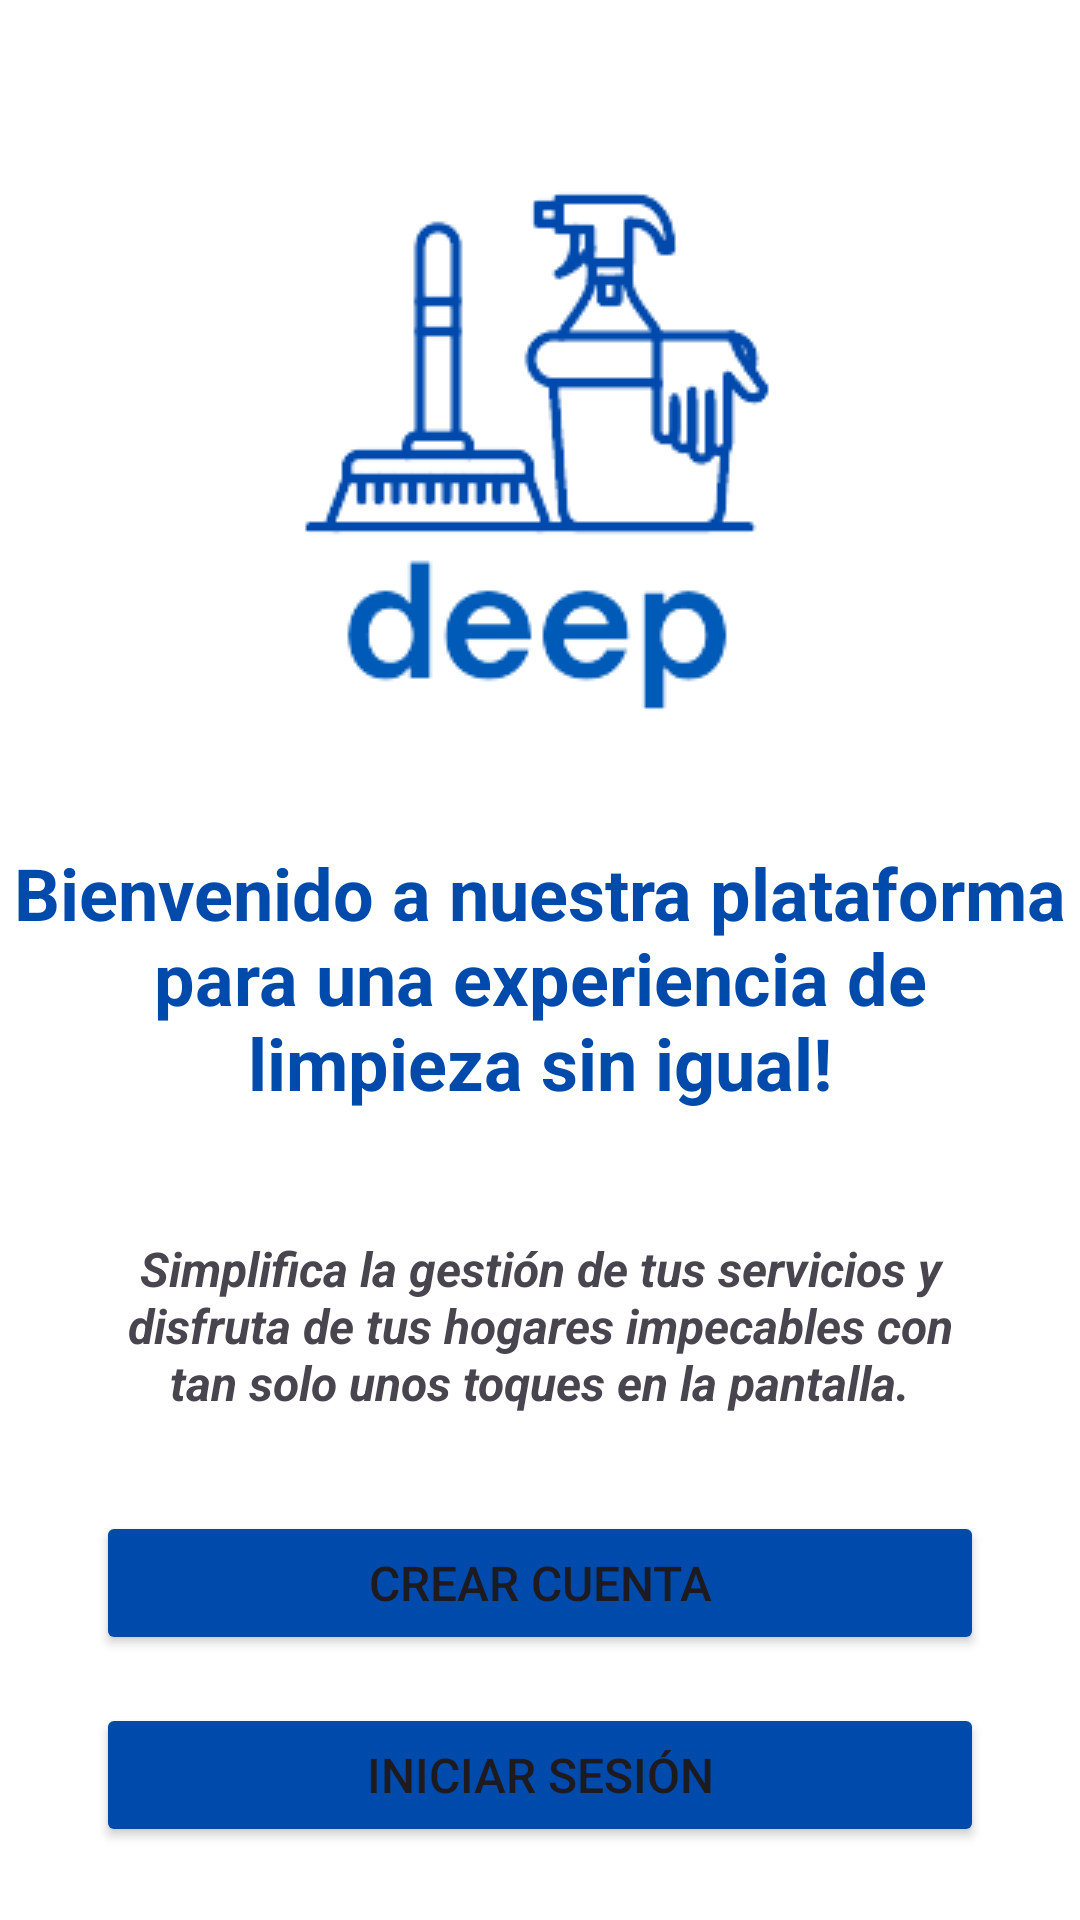

Reconstruct the res/layout file that produces this screen, plus the resources it refers to.
<!-- AndroidManifest.xml: application theme Theme.Servicio_limpieza -->
<!-- res/layout/activity_bienvenida.xml -->
<?xml version="1.0" encoding="utf-8"?>
<androidx.constraintlayout.widget.ConstraintLayout
    xmlns:android="http://schemas.android.com/apk/res/android"
    xmlns:app="http://schemas.android.com/apk/res-auto"
    xmlns:tools="http://schemas.android.com/tools"
    android:id="@+id/main"
    android:layout_width="match_parent"
    android:layout_height="match_parent"
    android:background="#FFFFFF"
    tools:context=".bienvenida">

    <TextView
        android:id="@+id/textView"
        android:layout_width="352dp"
        android:layout_height="108dp"
        android:layout_marginStart="32dp"
        android:layout_marginTop="32dp"
        android:layout_marginEnd="32dp"
        android:gravity="center"
        android:text="Bienvenido a nuestra plataforma para una experiencia de limpieza sin igual!"
        android:textColor="#004AAB"
        android:textIsSelectable="true"
        android:textSize="24sp"
        android:textStyle="bold"
        app:layout_constraintEnd_toEndOf="parent"
        app:layout_constraintStart_toStartOf="parent"
        app:layout_constraintTop_toBottomOf="@+id/imageView2" />

    <TextView
        android:id="@+id/textView1"
        android:layout_width="0dp"
        android:layout_height="wrap_content"
        android:layout_marginStart="32dp"
        android:layout_marginTop="32dp"
        android:layout_marginEnd="32dp"
        android:gravity="center"
        android:text="Simplifica la gestión de tus servicios y disfruta de tus hogares impecables con tan solo unos toques en la pantalla."
        android:textSize="16sp"
        android:textStyle="bold|italic"
        app:layout_constraintEnd_toEndOf="parent"
        app:layout_constraintStart_toStartOf="parent"
        app:layout_constraintTop_toBottomOf="@+id/textView" />

    <Button
        android:id="@+id/buttonCrearCuenta"
        android:layout_width="0dp"
        android:layout_height="wrap_content"
        android:layout_marginStart="32dp"
        android:layout_marginTop="32dp"
        android:layout_marginEnd="32dp"
        android:backgroundTint="#004AAB"
        android:padding="8dp"
        android:text="Crear cuenta"
        android:textSize="16sp"
        app:layout_constraintEnd_toEndOf="parent"
        app:layout_constraintStart_toStartOf="parent"
        app:layout_constraintTop_toBottomOf="@+id/textView1" />

    <Button
        android:id="@+id/buttonIniciarSesion"
        android:layout_width="0dp"
        android:layout_height="wrap_content"
        android:backgroundTint="#004AAB"
        android:padding="8dp"
        android:text="Iniciar sesión"
        android:textSize="16sp"
        app:layout_constraintTop_toBottomOf="@+id/buttonCrearCuenta"
        app:layout_constraintStart_toStartOf="parent"
        app:layout_constraintEnd_toEndOf="parent"
        android:layout_marginTop="16dp"
        android:layout_marginStart="32dp"
        android:layout_marginEnd="32dp" />

    <ImageView
        android:id="@+id/imageView2"
        android:layout_width="wrap_content"
        android:layout_height="wrap_content"
        android:layout_marginTop="60dp"
        app:layout_constraintEnd_toEndOf="parent"
        app:layout_constraintStart_toStartOf="parent"
        app:layout_constraintTop_toTopOf="parent"
        app:srcCompat="@drawable/logo_modo_claro" />

</androidx.constraintlayout.widget.ConstraintLayout>
<!-- resources referenced by this layout -->
<resources>
  <!-- drawable logo_modo_claro: png bitmap (drawable, 8972 bytes) -->
  <style name="Theme.Servicio_limpieza" parent="Base.Theme.Servicio_limpieza" />
  <style name="Base.Theme.Servicio_limpieza" parent="Theme.Material3.DayNight.NoActionBar">
          
          <item name="android:statusBarColor">@color/color_principal</item>
          <item name="android:windowDrawsSystemBarBackgrounds">true</item>
          <item name="android:windowTranslucentStatus">false</item>
          
      </style>
  <color name="color_principal">#005AB8</color>
</resources>
